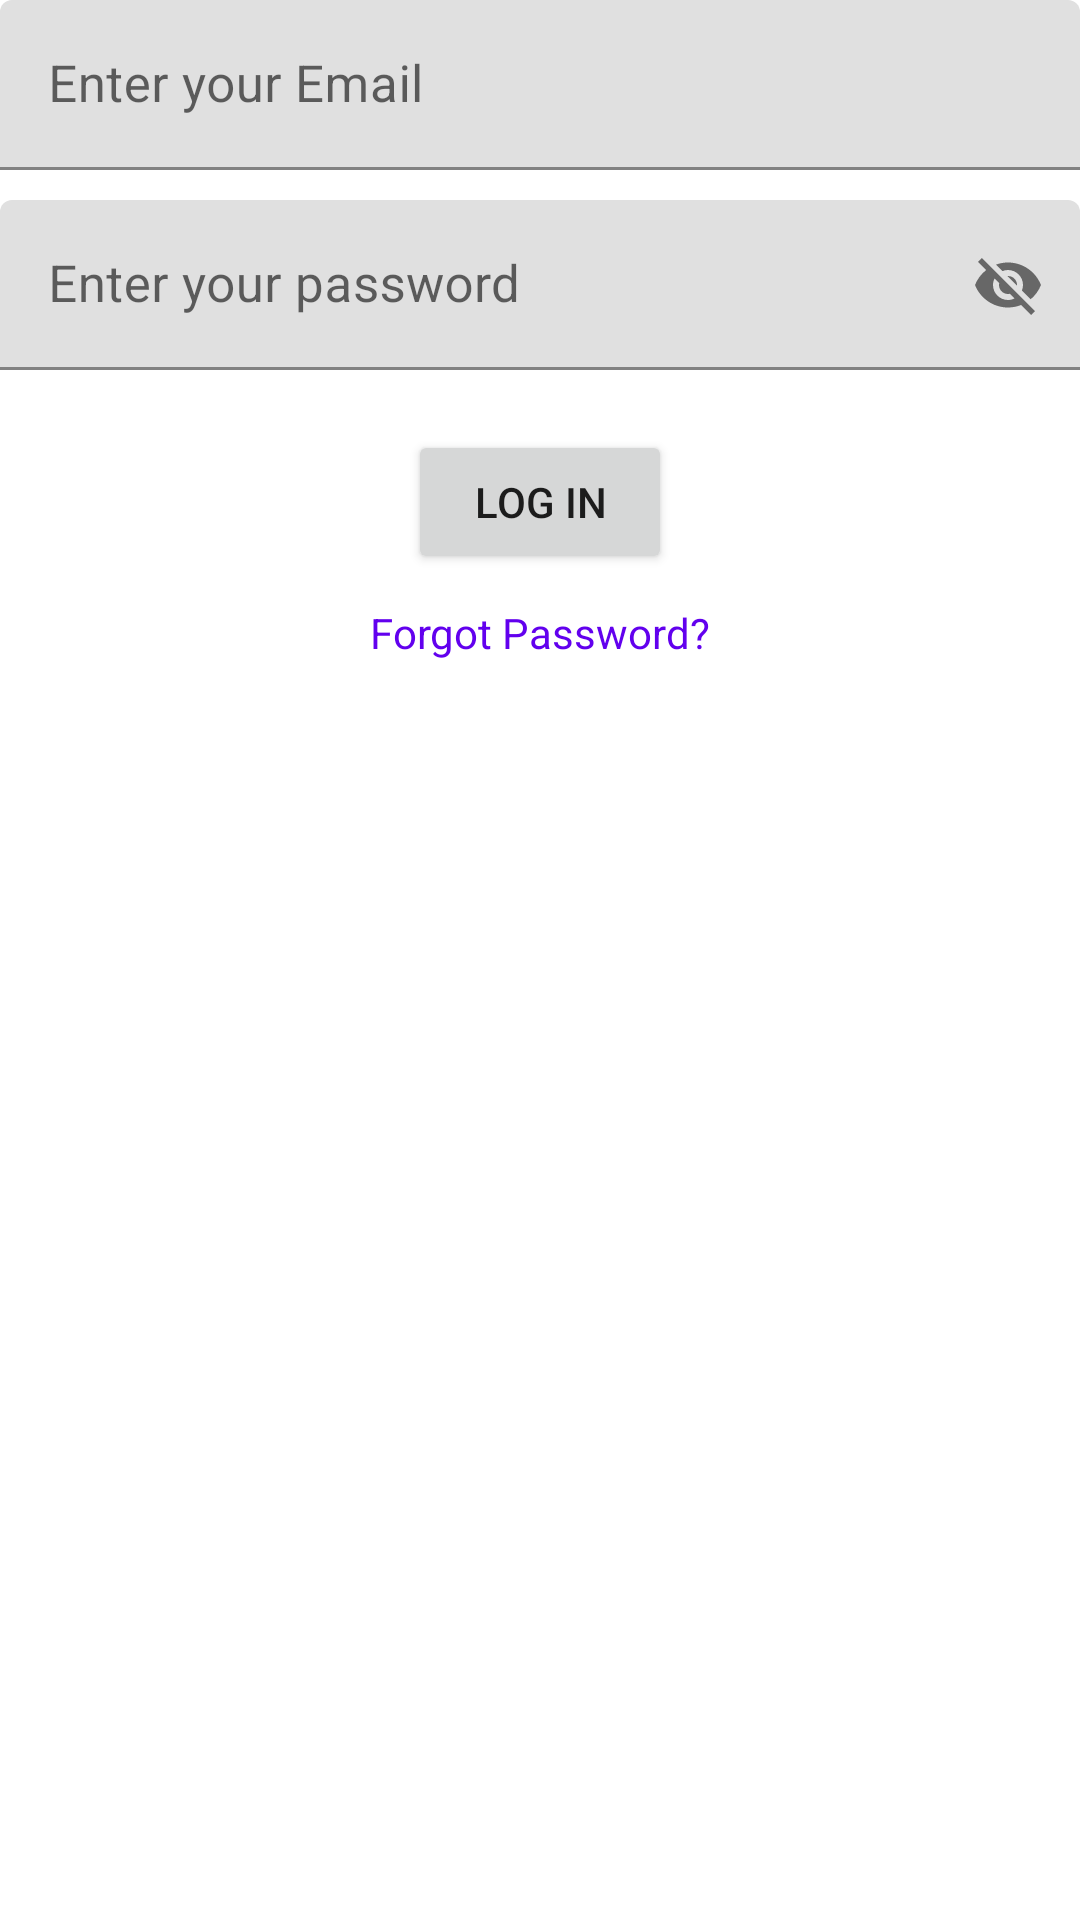

Here is an Android app screen rendered from its layout file. Give the layout XML and the strings, colors and styles it references.
<!-- AndroidManifest.xml: application theme Theme.Firebase10 -->
<!-- res/layout/fragment_blank.xml -->
<?xml version="1.0" encoding="utf-8"?>
<FrameLayout xmlns:android="http://schemas.android.com/apk/res/android"
    xmlns:tools="http://schemas.android.com/tools"
    android:layout_width="match_parent"
    android:layout_height="match_parent"
    xmlns:app="http://schemas.android.com/apk/res-auto"
    tools:context=".BlankFragment"

    >
<LinearLayout
    android:layout_width="match_parent"
    android:layout_height="wrap_content"
    android:orientation="vertical">
    <com.google.android.material.textfield.TextInputLayout
        android:layout_width="match_parent"
        android:layout_height="wrap_content"
        android:layout_marginBottom="10dp"
        >

        <com.google.android.material.textfield.TextInputEditText
            android:layout_width="match_parent"
            android:layout_height="wrap_content"
            android:hint="Enter your Email"
            android:textSize="17sp"
            android:inputType="textEmailAddress"
            android:id="@+id/email_input"
            />

    </com.google.android.material.textfield.TextInputLayout>

        <com.google.android.material.textfield.TextInputLayout
            android:layout_width="match_parent"
            android:layout_height="wrap_content"
           app:passwordToggleEnabled="true"
            android:layout_marginBottom="20dp"
            >
            <com.google.android.material.textfield.TextInputEditText
                android:layout_width="match_parent"
                android:layout_height="wrap_content"
                android:hint="Enter your password"
                android:textSize="17sp"

                android:inputType="textEmailAddress"
                android:id="@+id/password_input"/>



        </com.google.android.material.textfield.TextInputLayout>


    <Button
        android:layout_width="wrap_content"
        android:layout_height="wrap_content"
        android:text="Log In"
        android:layout_gravity="center"
        android:id="@+id/loginBtn"
        android:layout_marginBottom="10dp"/>

        <TextView
            android:id="@+id/forgotPassword"
            android:layout_width="wrap_content"
            android:layout_height="wrap_content"
            android:text="Forgot Password?"
            android:layout_gravity="center"
            android:textColor="@color/design_default_color_primary"
            />
</LinearLayout>

</FrameLayout>
<!-- resources referenced by this layout -->
<resources>
  <style name="Theme.Firebase10" parent="Theme.MaterialComponents.DayNight.DarkActionBar">
          
          <item name="colorPrimary">@color/purple_500</item>
          <item name="colorPrimaryVariant">@color/purple_700</item>
          <item name="colorOnPrimary">@color/white</item>
          
          <item name="colorSecondary">@color/teal_200</item>
          <item name="colorSecondaryVariant">@color/teal_700</item>
          <item name="colorOnSecondary">@color/black</item>
          
          <item name="android:statusBarColor" tools:targetApi="l">?attr/colorPrimaryVariant</item>
          
      </style>
  <!-- not gathered from this repository: default colours our renderer supplied (Android Studio template values) -->
  <color name="purple_500">#FF6200EE</color>
  <color name="purple_700">#FF3700B3</color>
  <color name="teal_200">#FF03DAC5</color>
  <color name="teal_700">#FF018786</color>
  <color name="black">#FF000000</color>
  <color name="white">#FFFFFFFF</color>
</resources>
